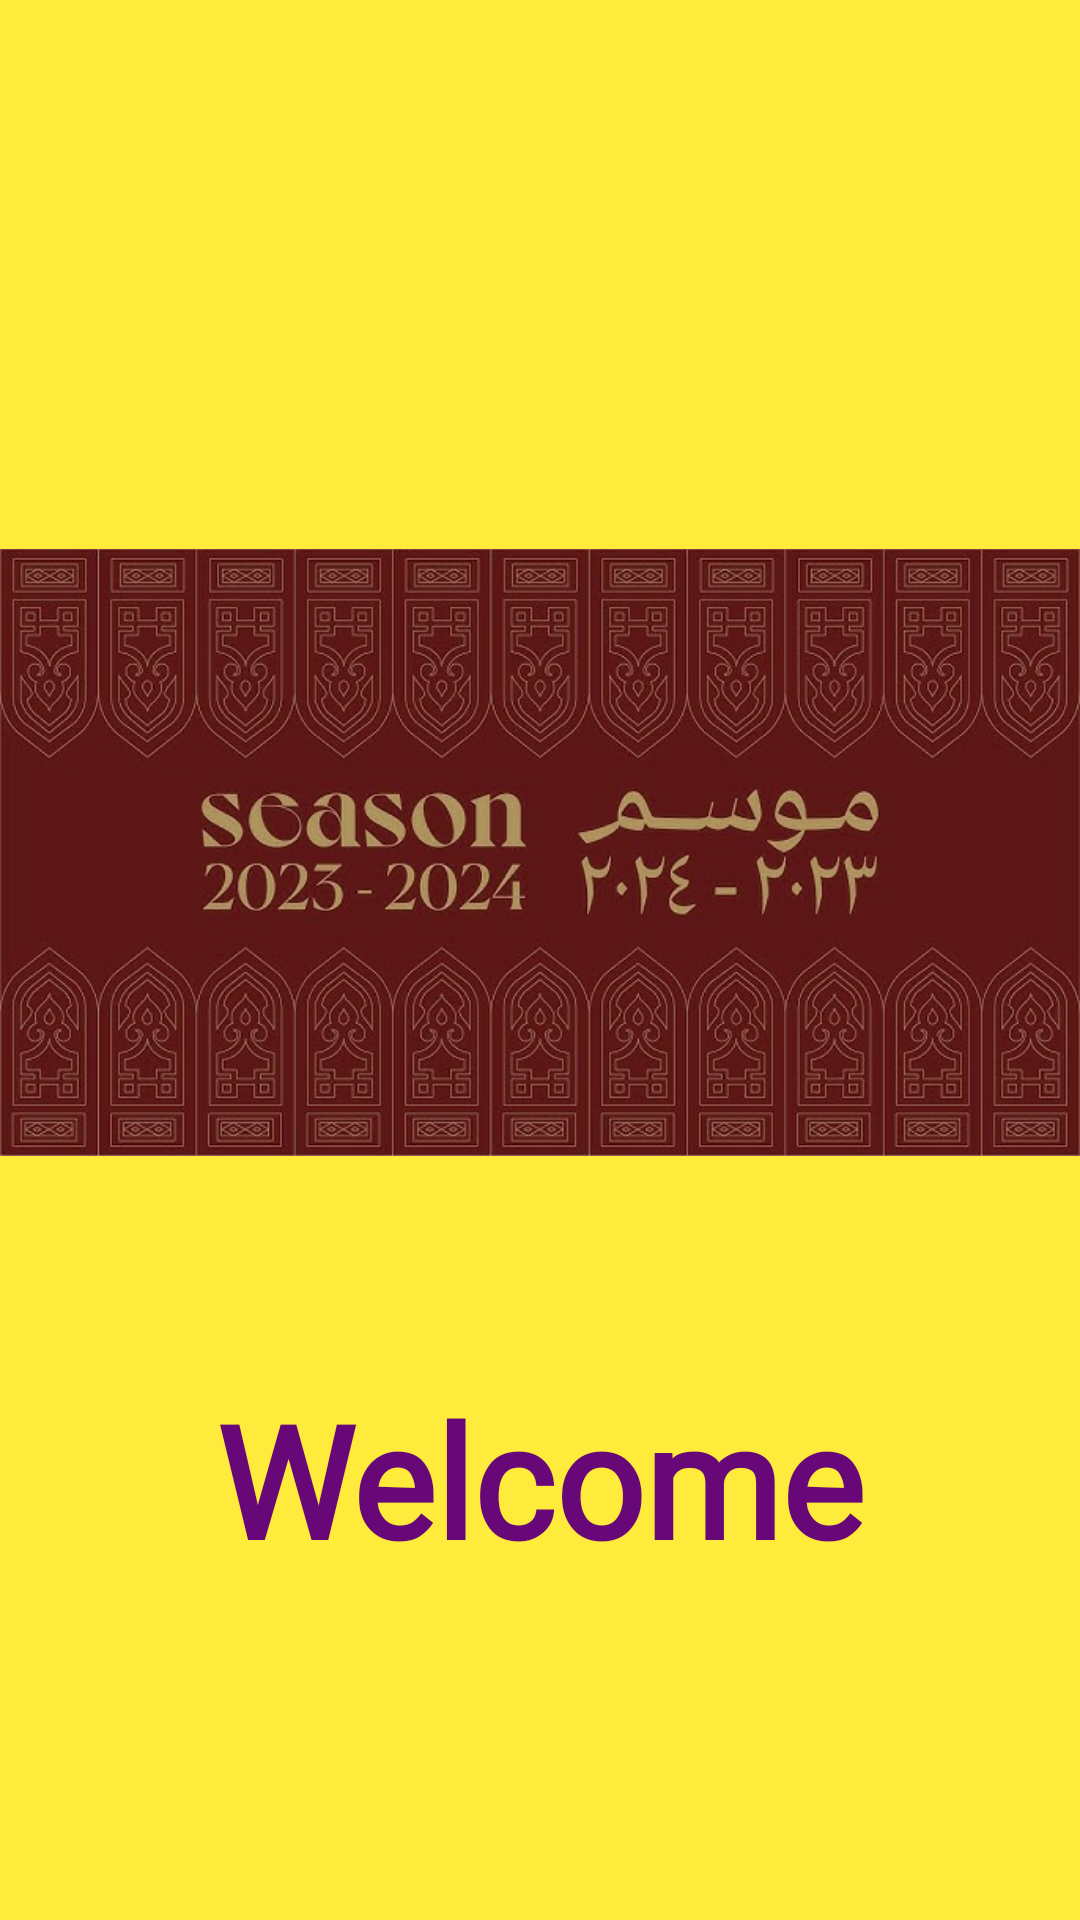

The Android layout XML behind this screen, and the referenced resources:
<!-- AndroidManifest.xml: application theme Theme.SellingMusicRoyalApp -->
<!-- res/layout/activity_main.xml -->
<?xml version="1.0" encoding="utf-8"?>
<androidx.constraintlayout.widget.ConstraintLayout xmlns:android="http://schemas.android.com/apk/res/android"
    xmlns:app="http://schemas.android.com/apk/res-auto"
    xmlns:tools="http://schemas.android.com/tools"
    android:layout_width="match_parent"
    android:layout_height="match_parent"
    android:background="@color/background"
    tools:context=".MainActivity">

    <ImageView
        android:id="@+id/imageView2"
        android:layout_width="match_parent"
        android:layout_height="463dp"
        app:layout_constraintBottom_toBottomOf="parent"
        app:layout_constraintEnd_toEndOf="parent"
        app:layout_constraintStart_toStartOf="parent"
        app:layout_constraintTop_toTopOf="parent"
        app:layout_constraintVertical_bias="0.298"
        app:srcCompat="@drawable/first_page" />

    <TextView
        android:layout_width="300dp"
        android:layout_height="80dp"
        android:fontFamily="@font/amaranth"
        android:gravity="center"
        android:text="Welcome"
        android:textColor="@color/write"
        android:textSize="52dp"
        android:textStyle="bold"
        app:layout_constraintBottom_toBottomOf="parent"
        app:layout_constraintEnd_toEndOf="parent"
        app:layout_constraintHorizontal_bias="0.496"
        app:layout_constraintStart_toStartOf="parent"
        app:layout_constraintTop_toTopOf="parent"
        app:layout_constraintVertical_bias="0.809" />


</androidx.constraintlayout.widget.ConstraintLayout>
<!-- resources referenced by this layout -->
<resources>
  <color name="background">#FFEB3B</color>
  <color name="write">#680878</color>
  <!-- drawable first_page: jpeg bitmap (drawable, 73447 bytes) -->
  <style name="Theme.SellingMusicRoyalApp" parent="Base.Theme.SellingMusicRoyalApp" />
  <style name="Base.Theme.SellingMusicRoyalApp" parent="Theme.AppCompat.DayNight.DarkActionBar">
          
          
      </style>
</resources>
